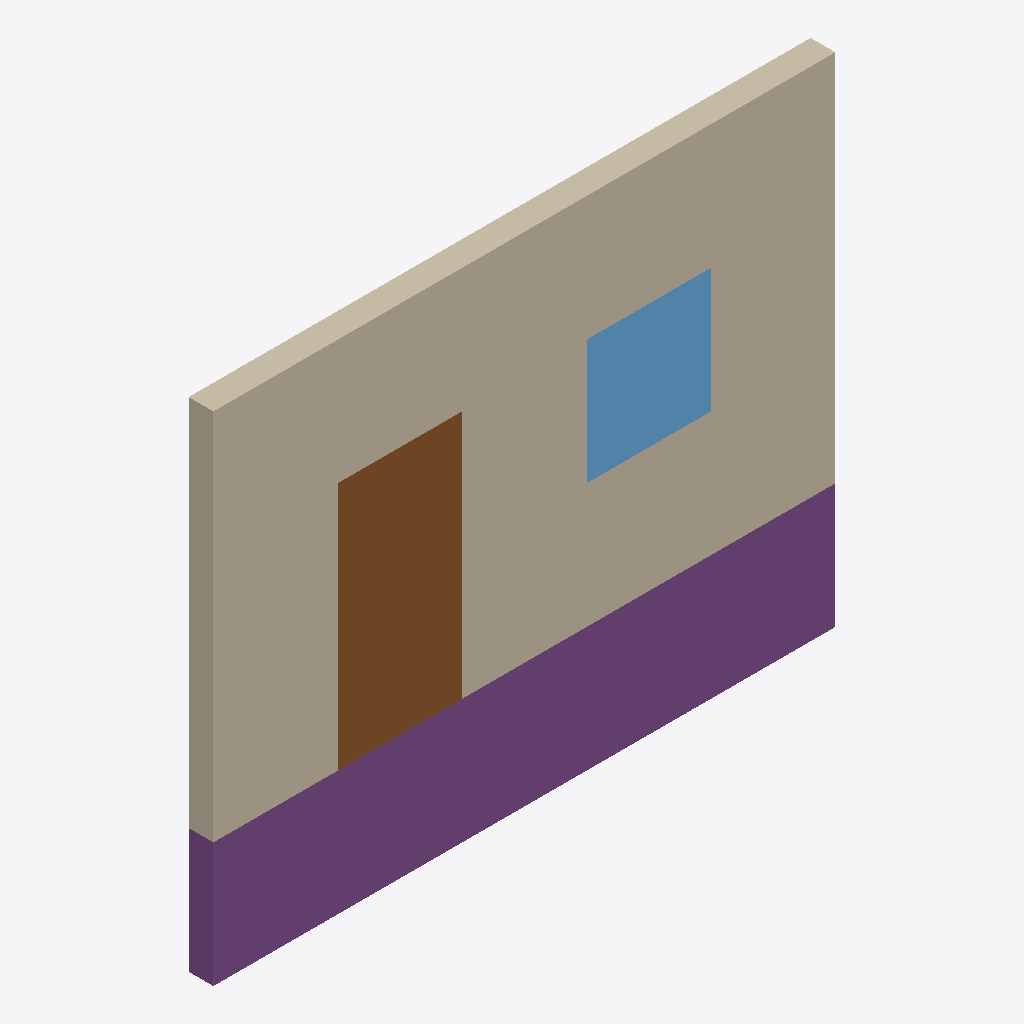
Isometric view of an IFC building model (IFC-SPF (STEP), schema IFC4, length unit metre), seen from the south-west, elements coloured by IFC class: 1 wall (beige), 1 footing (purple), 1 door (brown), 1 window (light blue).
Extent 5.0 m × 0.2 m × 4.0 m (x, y, z). Elements (4): 1 IfcDoor, 1 IfcFooting, 1 IfcWall, 1 IfcWindow.

HEADER;
FILE_DESCRIPTION(('ViewDefinition[DesignTransferView]'),'2;1');
FILE_NAME('/dev/null','2024-07-03T19:26:14+08:00',(),(),'IfcOpenShell 0.7.0','IfcOpenShell 0.7.0','Nobody');
FILE_SCHEMA(('IFC4'));
ENDSEC;
DATA;
#1=IFCPROJECT('3tqETGu8r3VxaBVba_ko5Y',$,'IFC Open House',$,$,$,$,(#11),#6);
#13=IFCSITE('06OckyGSX7iwLxHRw3RZLz',$,'OSArch Land',$,$,$,$,$,$,$,$,$,$,$);
#15=IFCBUILDING('1neaauvvTAUwBKFpSyDAC6',$,'Open house',$,$,$,$,$,$,$,$,$);
#17=IFCBUILDINGSTOREY('0kYz13yvX5_OO17G1HtBWc',$,'Ground floor',$,$,$,$,$,$,$);
#19=IFCWALL('07amneD5T2FPBGrW$VC5IS',$,'South wall',$,$,#44,#41,$,.SOLIDWALL.);
#211=IFCFOOTING('0un2Uxnbj2eObt7Aw_w0aF',$,'Footing',$,$,#224,#221,$,.STRIP_FOOTING.);
#76=IFCDOOR('3YgM3mkjv6gOKPgSj2sfFH',$,'Main door',$,$,#89,#86,$,$,$,.DOOR.,$,$);
#122=IFCWINDOW('0WButXa991iBCyqXNAPH9F',$,'Main door',$,$,#209,#206,$,$,$,.WINDOW.,$,$);
ENDSEC;
